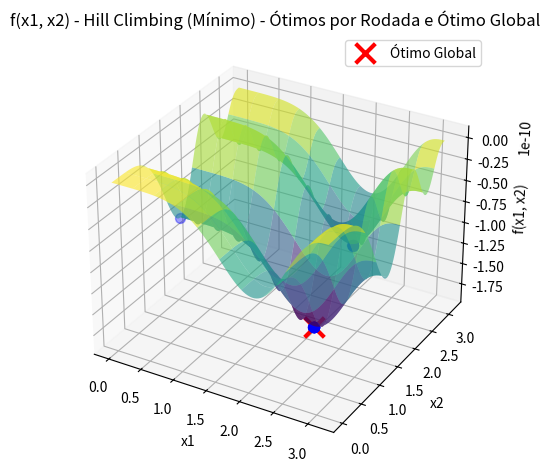

The matplotlib source for this figure:
import numpy as np
import matplotlib.pyplot as plt
from mpl_toolkits.mplot3d import Axes3D

def candidato(x, epsilon):
    return x + np.random.uniform(low=-epsilon, high=epsilon)

def restricao_caixa(x, limite_inferior, limite_superior):
    return np.maximum(limite_inferior, np.minimum(x, limite_superior))

def funcao_objetivo(x1, x2):
    termo1 = -np.sin(x1) * (np.sin((x1**2) / np.pi))**2 * 1e-10
    termo2 = -np.sin(x2) * (np.sin((2 * x2**2) / np.pi))**2 * 1e-10
    return termo1 + termo2

def hill_climbing(limite_inferior, limite_superior, epsilon, maxit):
    x1_best = np.random.uniform(low=limite_inferior, high=limite_superior)
    x2_best = np.random.uniform(low=limite_inferior, high=limite_superior)
    fbest = funcao_objetivo(x1_best, x2_best)

    resultados = []

    for _ in range(maxit):
        x1_candidate = restricao_caixa(candidato(x1_best, epsilon), limite_inferior, limite_superior)
        x2_candidate = restricao_caixa(candidato(x2_best, epsilon), limite_inferior, limite_superior)
        f_candidate = funcao_objetivo(x1_candidate, x2_candidate)

        if f_candidate < fbest:
            x1_best, x2_best = x1_candidate, x2_candidate
            fbest = f_candidate

        resultados.append((x1_best, x2_best, fbest))

    return resultados

# Substitua os valores apropriados
limite_inferior_x1 = 0
limite_superior_x1 = np.pi
limite_inferior_x2 = 0
limite_superior_x2 = np.pi
epsilon = 0.1
maxit = 1000
rodadas = 100

# Executa o algoritmo Hill Climbing em 100 rodadas
resultados_globais = []

for _ in range(rodadas):
    resultados = hill_climbing(limite_inferior_x1, limite_superior_x1, epsilon, maxit)
    resultado_otimo_local = min(resultados, key=lambda x: x[2])
    resultados_globais.append(resultado_otimo_local)

# Encontra o ótimo global entre as rodadas
resultado_otimo_global = min(resultados_globais, key=lambda x: x[2])

# Criação do gráfico da função
x1_vals = np.linspace(limite_inferior_x1, limite_superior_x1, 100)
x2_vals = np.linspace(limite_inferior_x2, limite_superior_x2, 100)
X1, X2 = np.meshgrid(x1_vals, x2_vals)
Y = funcao_objetivo(X1, X2)

fig = plt.figure()
ax = fig.add_subplot(projection='3d')
ax.plot_surface(X1, X2, Y, rstride=10, cstride=10, alpha=0.6, cmap='viridis')

# Plota os ótimos de cada rodada de forma mais transparente
for resultado in resultados_globais:
    ax.scatter(resultado[0], resultado[1], resultado[2], marker='o', s=50, linewidth=1, color='blue', alpha=0.2)

# Plota o ótimo global de forma mais destacada
ax.scatter(resultado_otimo_global[0], resultado_otimo_global[1], resultado_otimo_global[2], marker='x', s=200, linewidth=3, color='red', label='Ótimo Global')

ax.set_xlabel('x1')
ax.set_ylabel('x2')
ax.set_zlabel('f(x1, x2)')
ax.set_title('f(x1, x2) - Hill Climbing (Mínimo) - Ótimos por Rodada e Ótimo Global')
ax.legend()

plt.tight_layout()
plt.show()
